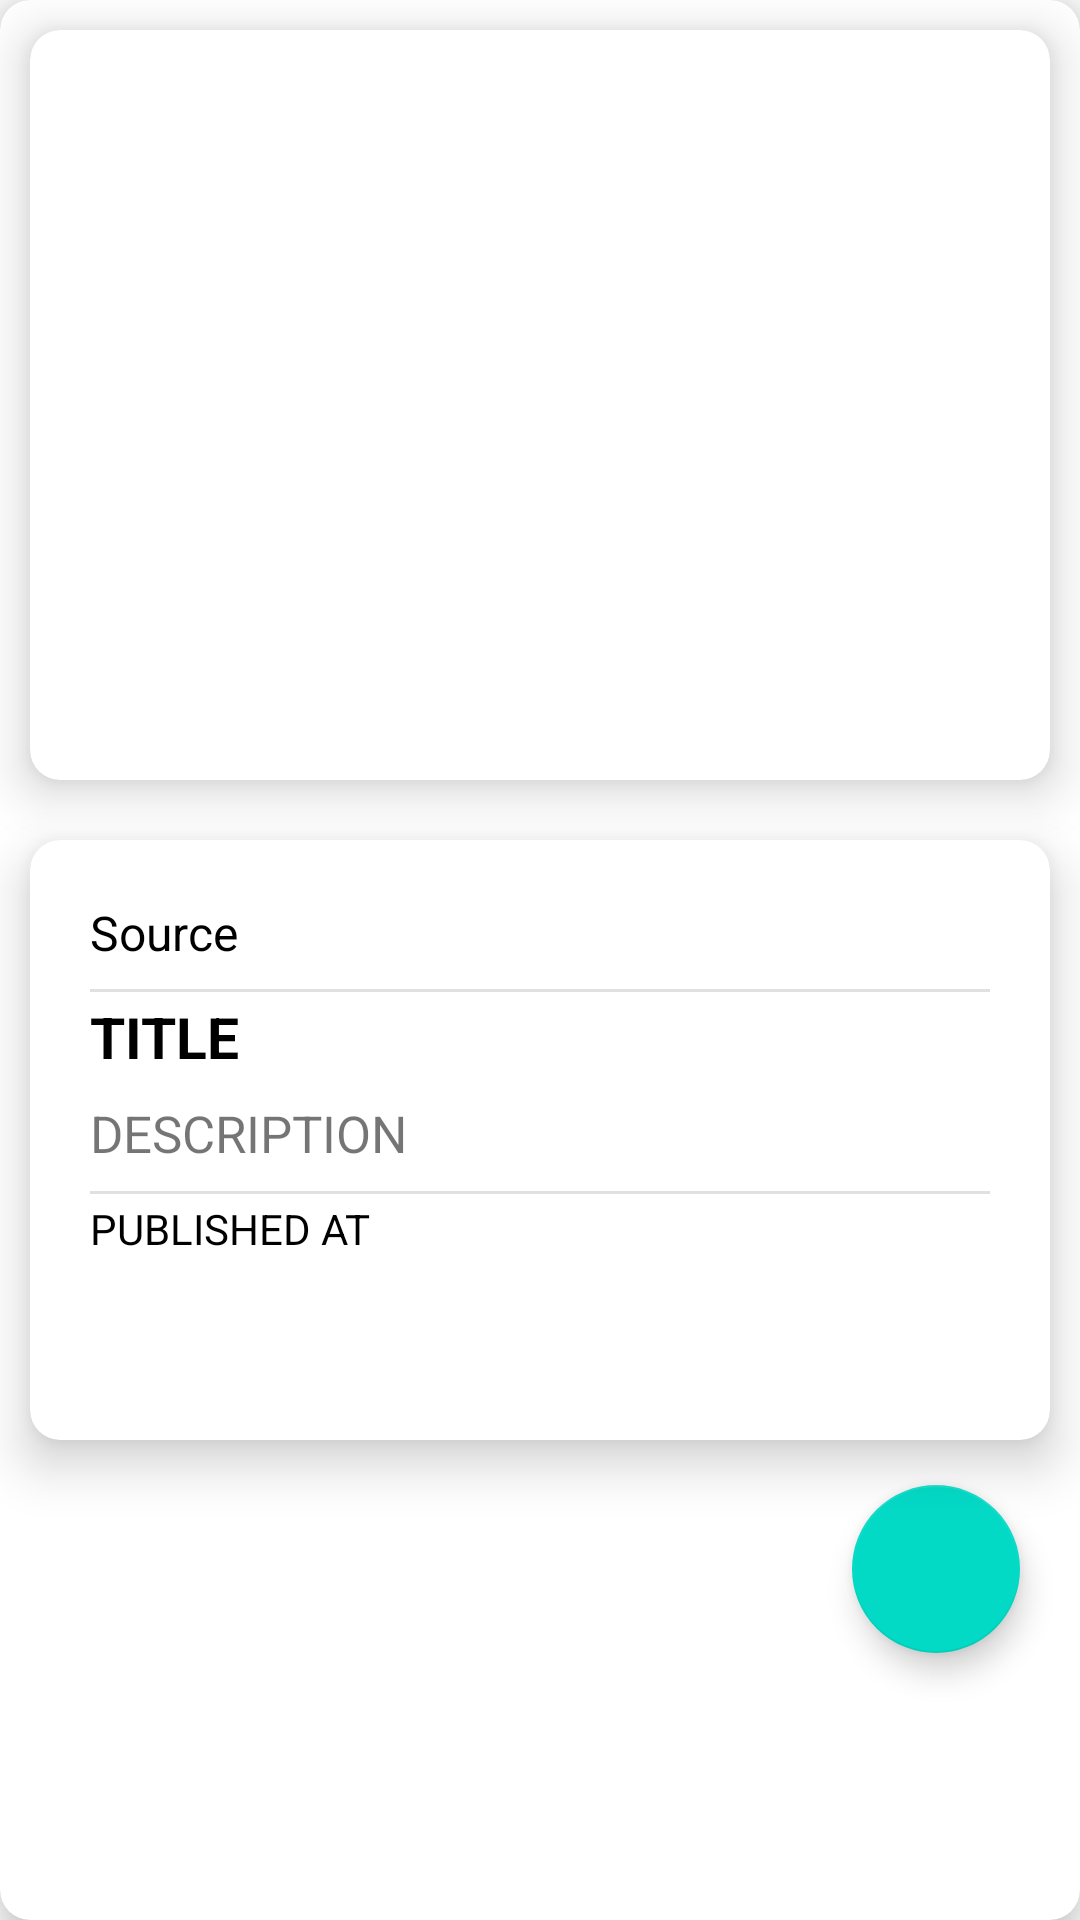

Layout XML and referenced resources for this Android screen:
<!-- AndroidManifest.xml: application theme Theme.KhabarApp -->
<!-- res/layout/fragment_article.xml -->
<?xml version="1.0" encoding="utf-8"?>
<androidx.cardview.widget.CardView
    xmlns:android="http://schemas.android.com/apk/res/android"
    xmlns:app="http://schemas.android.com/apk/res-auto"
    xmlns:tools="http://schemas.android.com/tools"
    android:layout_width="match_parent"
    android:layout_height="match_parent"
    app:cardElevation="10dp"
    app:cardCornerRadius="10dp"
    android:padding="10dp">

    <LinearLayout
        android:layout_width="match_parent"
        android:orientation="vertical"
        android:layout_height="match_parent">

        <androidx.cardview.widget.CardView
            android:layout_margin="10dp"
            android:layout_width="match_parent"
            android:layout_height="wrap_content"
            app:cardCornerRadius="10dp"
            app:cardElevation="10dp">

            <ImageView
                android:layout_width="match_parent"
                android:layout_height="250dp"
                android:id="@+id/articleImage"/>

        </androidx.cardview.widget.CardView>

        <androidx.cardview.widget.CardView
            android:layout_margin="10dp"
            android:layout_width="match_parent"
            android:layout_height="200dp"
            app:cardCornerRadius="10dp"
            android:layout_marginBottom="5dp"
            app:cardElevation="10dp">

            <LinearLayout
                android:layout_width="match_parent"
                android:layout_height="wrap_content"
                android:padding="10dp"
                android:layout_margin="10dp"
                android:orientation="vertical">

                <TextView
                    android:id="@+id/tvSource"
                    android:layout_width="wrap_content"
                    android:layout_height="wrap_content"
                    android:text="Source"
                    android:textSize="16sp"
                    android:layout_marginBottom="8dp"
                    android:textColor="@android:color/black"/>

                <View
                    android:layout_width="match_parent"
                    android:layout_height="1dp"
                    android:layout_below="@id/hsv"
                    android:layout_marginBottom="2dp"
                    android:background="?android:attr/listDivider"/>

                <TextView
                    android:id="@+id/tvTitle"
                    android:layout_width="match_parent"
                    android:layout_height="wrap_content"
                    android:maxLines="3"
                    android:text="TITLE"
                    android:layout_marginBottom="8dp"
                    android:textColor="@android:color/black"
                    android:textSize="19sp"
                    android:textStyle="bold" />

                <TextView
                    android:id="@+id/tvDescription"
                    android:layout_width="match_parent"
                    android:layout_height="wrap_content"
                    android:ellipsize="end"
                    android:maxLines="5"
                    android:layout_marginBottom="8dp"
                    android:textSize="17sp"
                    android:text="DESCRIPTION" />

                <View
                    android:layout_width="match_parent"
                    android:layout_height="1dp"
                    android:layout_below="@id/tvDescription"
                    android:layout_marginBottom="2dp"
                    android:background="?android:attr/listDivider"/>

                <TextView
                    android:id="@+id/tvPublishedAt"
                    android:layout_width="wrap_content"
                    android:layout_height="wrap_content"
                    android:text="PUBLISHED AT"
                    android:textColor="@android:color/black"/>

            </LinearLayout>
        </androidx.cardview.widget.CardView>

        
        <com.google.android.material.floatingactionbutton.FloatingActionButton
            android:id="@+id/fab"
            android:layout_width="wrap_content"
            android:layout_height="wrap_content"
            android:src="@drawable/more"
            android:layout_gravity="bottom|end"
            android:layout_marginStart="15dp"
            android:layout_marginEnd="20dp"
            android:layout_marginTop="5dp"
            app:fabSize="normal"/>

        
        <com.google.android.material.floatingactionbutton.FloatingActionButton
            android:id="@+id/fabShare"
            android:layout_width="wrap_content"
            android:layout_height="wrap_content"
            android:src="@drawable/ic_share"
            android:layout_gravity="bottom|end"
            android:layout_marginTop="2dp"
            android:layout_marginEnd="25dp"
            android:layout_marginStart="15dp"
            android:visibility="gone"
            app:fabSize="mini"/>

        
        <com.google.android.material.floatingactionbutton.FloatingActionButton
            android:id="@+id/fabSave"
            android:layout_width="wrap_content"
            android:layout_height="wrap_content"
            android:src="@drawable/baseline_bookmark_24"
            android:layout_gravity="bottom|end"
            android:layout_marginTop="2dp"
            android:layout_marginEnd="25dp"
            android:layout_marginStart="15dp"
            android:visibility="gone"
            app:fabSize="mini"/>

    </LinearLayout>
</androidx.cardview.widget.CardView>
<!-- resources referenced by this layout -->
<resources>
  <!-- drawable baseline_bookmark_24 (drawable) -->
  <vector android:height="20dp" android:tint="#FFFFFF"
      android:viewportHeight="24" android:viewportWidth="24"
      android:width="20dp" xmlns:android="http://schemas.android.com/apk/res/android">
      <path android:fillColor="@android:color/white" android:pathData="M17,3H7c-1.1,0 -1.99,0.9 -1.99,2L5,21l7,-3 7,3V5c0,-1.1 -0.9,-2 -2,-2z"/>
  </vector>
  <style name="Theme.KhabarApp" parent="Base.Theme.KhabarApp" />
  <style name="Base.Theme.KhabarApp" parent="Theme.MaterialComponents.DayNight.DarkActionBar">
          
          
      </style>
</resources>
